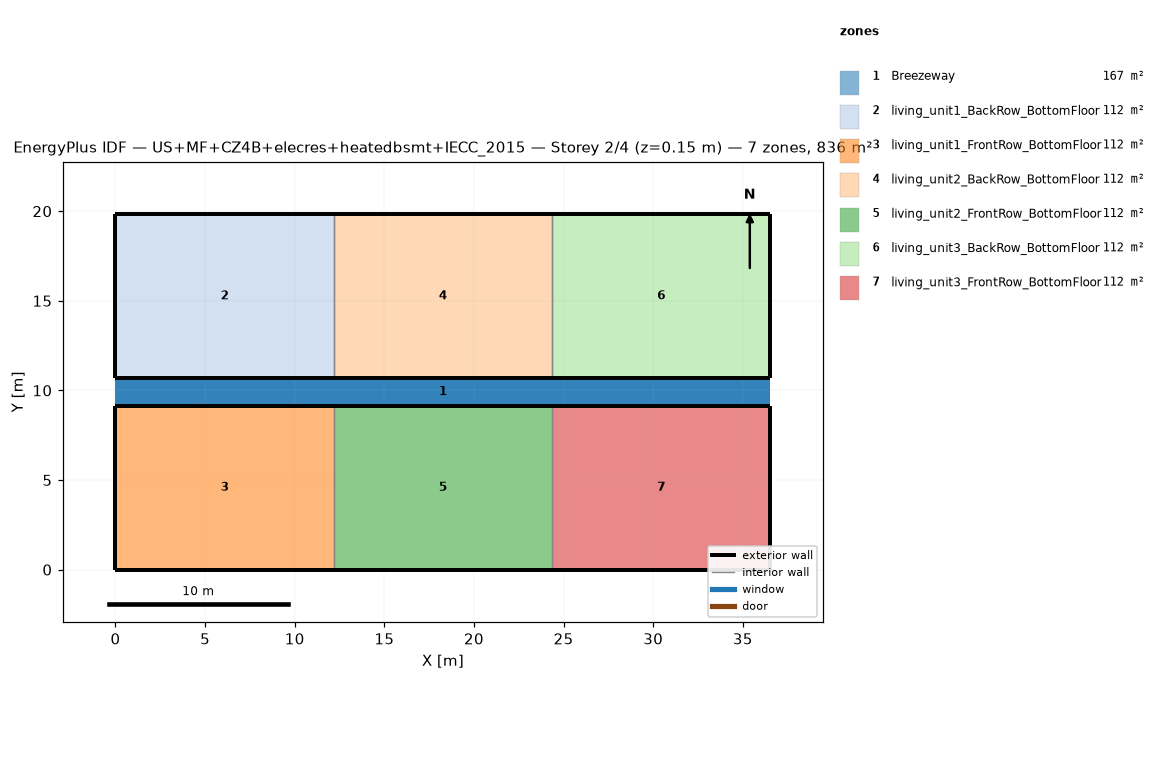
=== STOREY PLAN SPEC (per zone: floor XY polygon, exterior-wall plan segments, windows/doors) ===
zone 1: Breezeway  (167.0 m²)
  floor: (36.54, 9.16) (0.00, 9.16) (0.00, 10.68) (36.54, 10.68)
  floor: (36.54, 9.16) (0.00, 9.16) (0.00, 10.68) (36.54, 10.68)
  floor: (36.54, 9.16) (0.00, 9.16) (0.00, 10.68) (36.54, 10.68)
zone 2: living_unit1_BackRow_BottomFloor  (111.5 m²)
  floor: (12.18, 10.68) (0.00, 10.68) (0.00, 19.84) (12.18, 19.84)
  exterior wall: (0.00, 10.68) – (12.18, 10.68)  [12.2 m]
  exterior wall: (12.18, 19.84) – (0.00, 19.84)  [12.2 m]
  exterior wall: (0.00, 19.84) – (0.00, 10.68)  [9.2 m]
  interior walls: 1
zone 3: living_unit1_FrontRow_BottomFloor  (111.5 m²)
  floor: (12.18, 0.00) (0.00, 0.00) (0.00, 9.16) (12.18, 9.16)
  exterior wall: (0.00, 0.00) – (12.18, 0.00)  [12.2 m]
  exterior wall: (12.18, 9.16) – (0.00, 9.16)  [12.2 m]
  exterior wall: (0.00, 9.16) – (0.00, 0.00)  [9.2 m]
  interior walls: 1
zone 4: living_unit2_BackRow_BottomFloor  (111.5 m²)
  floor: (24.36, 10.68) (12.18, 10.68) (12.18, 19.84) (24.36, 19.84)
  exterior wall: (12.18, 10.68) – (24.36, 10.68)  [12.2 m]
  exterior wall: (24.36, 19.84) – (12.18, 19.84)  [12.2 m]
  interior walls: 2
zone 5: living_unit2_FrontRow_BottomFloor  (111.5 m²)
  floor: (24.36, 0.00) (12.18, 0.00) (12.18, 9.16) (24.36, 9.16)
  exterior wall: (12.18, 0.00) – (24.36, 0.00)  [12.2 m]
  exterior wall: (24.36, 9.16) – (12.18, 9.16)  [12.2 m]
  interior walls: 2
zone 6: living_unit3_BackRow_BottomFloor  (111.5 m²)
  floor: (36.54, 10.68) (24.36, 10.68) (24.36, 19.84) (36.54, 19.84)
  exterior wall: (24.36, 10.68) – (36.54, 10.68)  [12.2 m]
  exterior wall: (36.54, 10.68) – (36.54, 19.84)  [9.2 m]
  exterior wall: (36.54, 19.84) – (24.36, 19.84)  [12.2 m]
  interior walls: 1
zone 7: living_unit3_FrontRow_BottomFloor  (111.5 m²)
  floor: (36.54, 0.00) (24.36, 0.00) (24.36, 9.16) (36.54, 9.16)
  exterior wall: (24.36, 0.00) – (36.54, 0.00)  [12.2 m]
  exterior wall: (36.54, 0.00) – (36.54, 9.16)  [9.2 m]
  exterior wall: (36.54, 9.16) – (24.36, 9.16)  [12.2 m]
  interior walls: 1

=== DERIVED (storey summary) ===
Building: US+MF+CZ4B+elecres+heatedbsmt+IECC_2015
Storey: 2 of 4  (floor level z = 0.15 m)
Storey gross floor area: 836.2 m²
Zones on this storey: 7
  - Breezeway: floor 167.0 m²
  - living_unit1_BackRow_BottomFloor: floor 111.5 m²; exterior wall 33.5 m (86.9 m²); WWR 0.0%
  - living_unit1_FrontRow_BottomFloor: floor 111.5 m²; exterior wall 33.5 m (86.9 m²); WWR 0.0%
  - living_unit2_BackRow_BottomFloor: floor 111.5 m²; exterior wall 24.4 m (63.1 m²); WWR 0.0%
  - living_unit2_FrontRow_BottomFloor: floor 111.5 m²; exterior wall 24.4 m (63.1 m²); WWR 0.0%
  - living_unit3_BackRow_BottomFloor: floor 111.5 m²; exterior wall 33.5 m (86.9 m²); WWR 0.0%
  - living_unit3_FrontRow_BottomFloor: floor 111.5 m²; exterior wall 33.5 m (86.9 m²); WWR 0.0%
Zone adjacency (shared interzone walls):
  - living_unit1_BackRow_BottomFloor ↔ living_unit2_BackRow_BottomFloor
  - living_unit1_FrontRow_BottomFloor ↔ living_unit2_FrontRow_BottomFloor
  - living_unit2_BackRow_BottomFloor ↔ living_unit3_BackRow_BottomFloor
  - living_unit2_FrontRow_BottomFloor ↔ living_unit3_FrontRow_BottomFloor